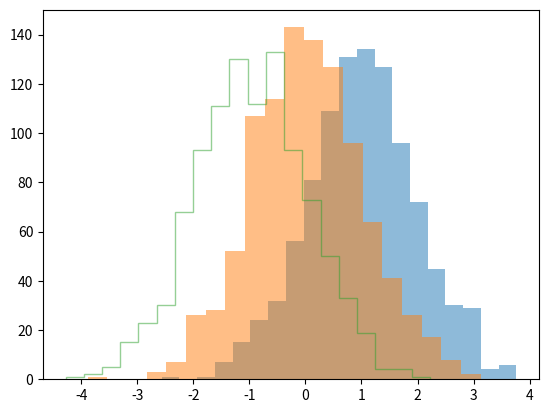

The script that saved this image:
'''

    히스토그램
    1) 도수분포표: 특정 구간에 속하는 자료의 개수를 표로 표현한 것
    2) 히스토그램: 도수분포표를 시각화한 그래프
        -plt.hist()
        -bins=구간을 몇개로 나눌 건지의 값, default=10
        -histtype= 히스토그램을 어떤 형태로 출력 할 것인지를 결정한다.

'''

import matplotlib.pyplot as plt
import numpy as np

fig = plt.figure()
np.random.seed(1234)
a= np.random.randn(1000)+1
b= np.random.randn(1000)
c= np.random.randn(1000)-1

plt.hist(a, bins=20, alpha=0.5, label="A") #bins는 몇개의 영역으로 쪼갤지 설정, density=True 지정시 밀도함수가 되어 면적이 1
plt.hist(b, bins=20, alpha=0.5, label="B")
plt.hist(c, bins=20, alpha=0.5, histtype='step',label="C") #histtype='step'지정하면 막대내부가 비워짐
plt.show()
